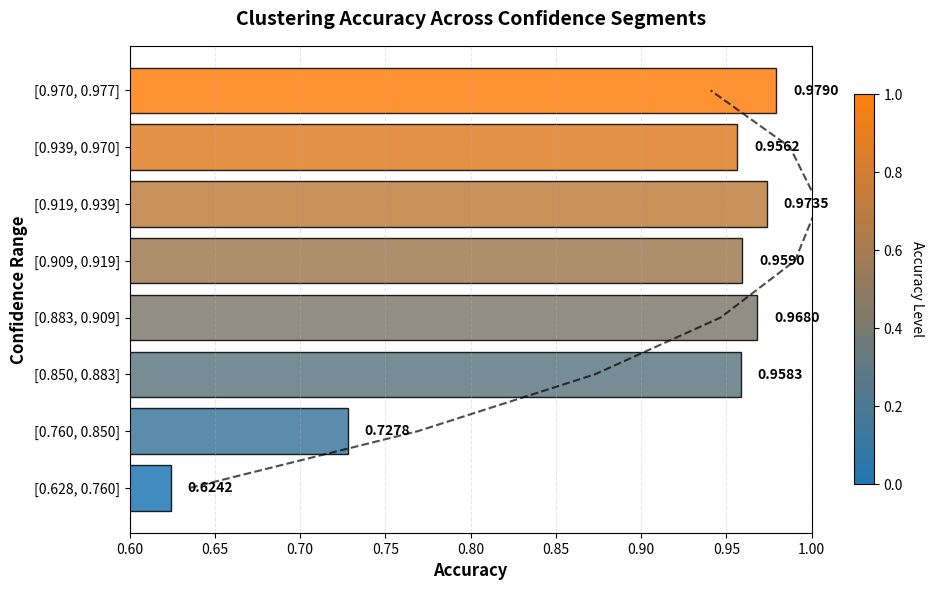

The script that saved this image:
import matplotlib.pyplot as plt
import numpy as np
from matplotlib.colors import LinearSegmentedColormap

# 数据准备
ranges = [
    "[0.628, 0.760]", "[0.760, 0.850]", "[0.850, 0.883]", "[0.883, 0.909]",
    "[0.909, 0.919]", "[0.919, 0.939]", "[0.939, 0.970]", "[0.970, 0.977]",
]
accs = [0.6242, 0.7278, 0.9583, 0.9680, 0.9590, 0.9735, 0.9562, 0.9790]

# 创建专业配色方案 (蓝到红的渐变)
colors = LinearSegmentedColormap.from_list('custom', ['#1f77b4', '#ff7f0e'])(np.linspace(0, 1, len(accs)))

# 创建水平条形图
plt.figure(figsize=(10, 6), dpi=150)
bars = plt.barh(ranges, accs, color=colors, edgecolor='black', alpha=0.85)

# 添加数据标签
for i, (bar, acc) in enumerate(zip(bars, accs)):
    plt.text(acc + 0.01, i, f"{acc:.4f}", 
             va='center', fontsize=10, fontweight='bold')

# 添加趋势线
x_vals = np.arange(len(accs))
trend_line = np.poly1d(np.polyfit(x_vals, accs, 2))(x_vals)
plt.plot(trend_line, ranges, 'k--', linewidth=1.5, alpha=0.7)

# 美化图表
plt.xlabel('Accuracy', fontsize=12, fontweight='bold')
plt.ylabel('Confidence Range', fontsize=12, fontweight='bold')
plt.title('Clustering Accuracy Across Confidence Segments', 
          fontsize=14, fontweight='bold', pad=15)
plt.xlim(0.6, 1.0)
plt.grid(axis='x', linestyle='--', alpha=0.3)

# 添加颜色条说明
sm = plt.cm.ScalarMappable(cmap=LinearSegmentedColormap.from_list('custom', ['#1f77b4', '#ff7f0e']))
sm.set_array([])
cbar = plt.colorbar(sm, ax=plt.gca(), orientation='vertical', shrink=0.8)
cbar.set_label('Accuracy Level', rotation=270, labelpad=15, fontsize=10)

# 调整布局并保存
plt.tight_layout()
plt.savefig('acc_confidence_bins_improved.pdf', bbox_inches='tight', dpi=300)
plt.show()